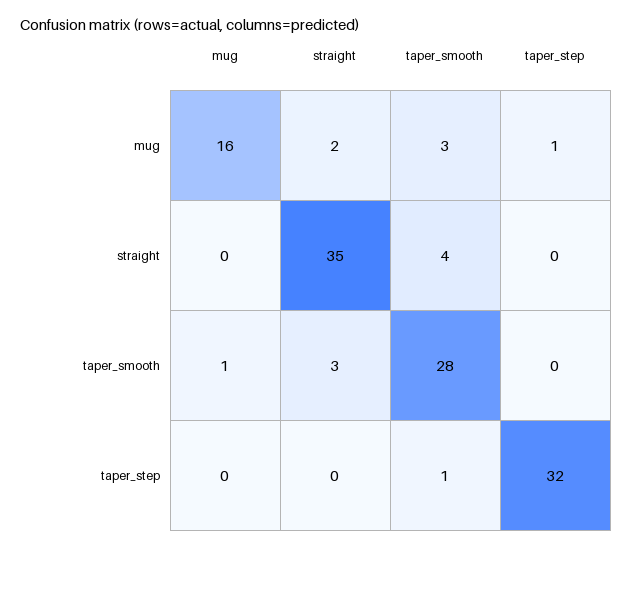

Values plotted in this chart, from the file beside it:
actual\predicted, mug, straight, taper_smooth, taper_step
mug, 16, 2, 3, 1
straight, 0, 35, 4, 0
taper_smooth, 1, 3, 28, 0
taper_step, 0, 0, 1, 32
